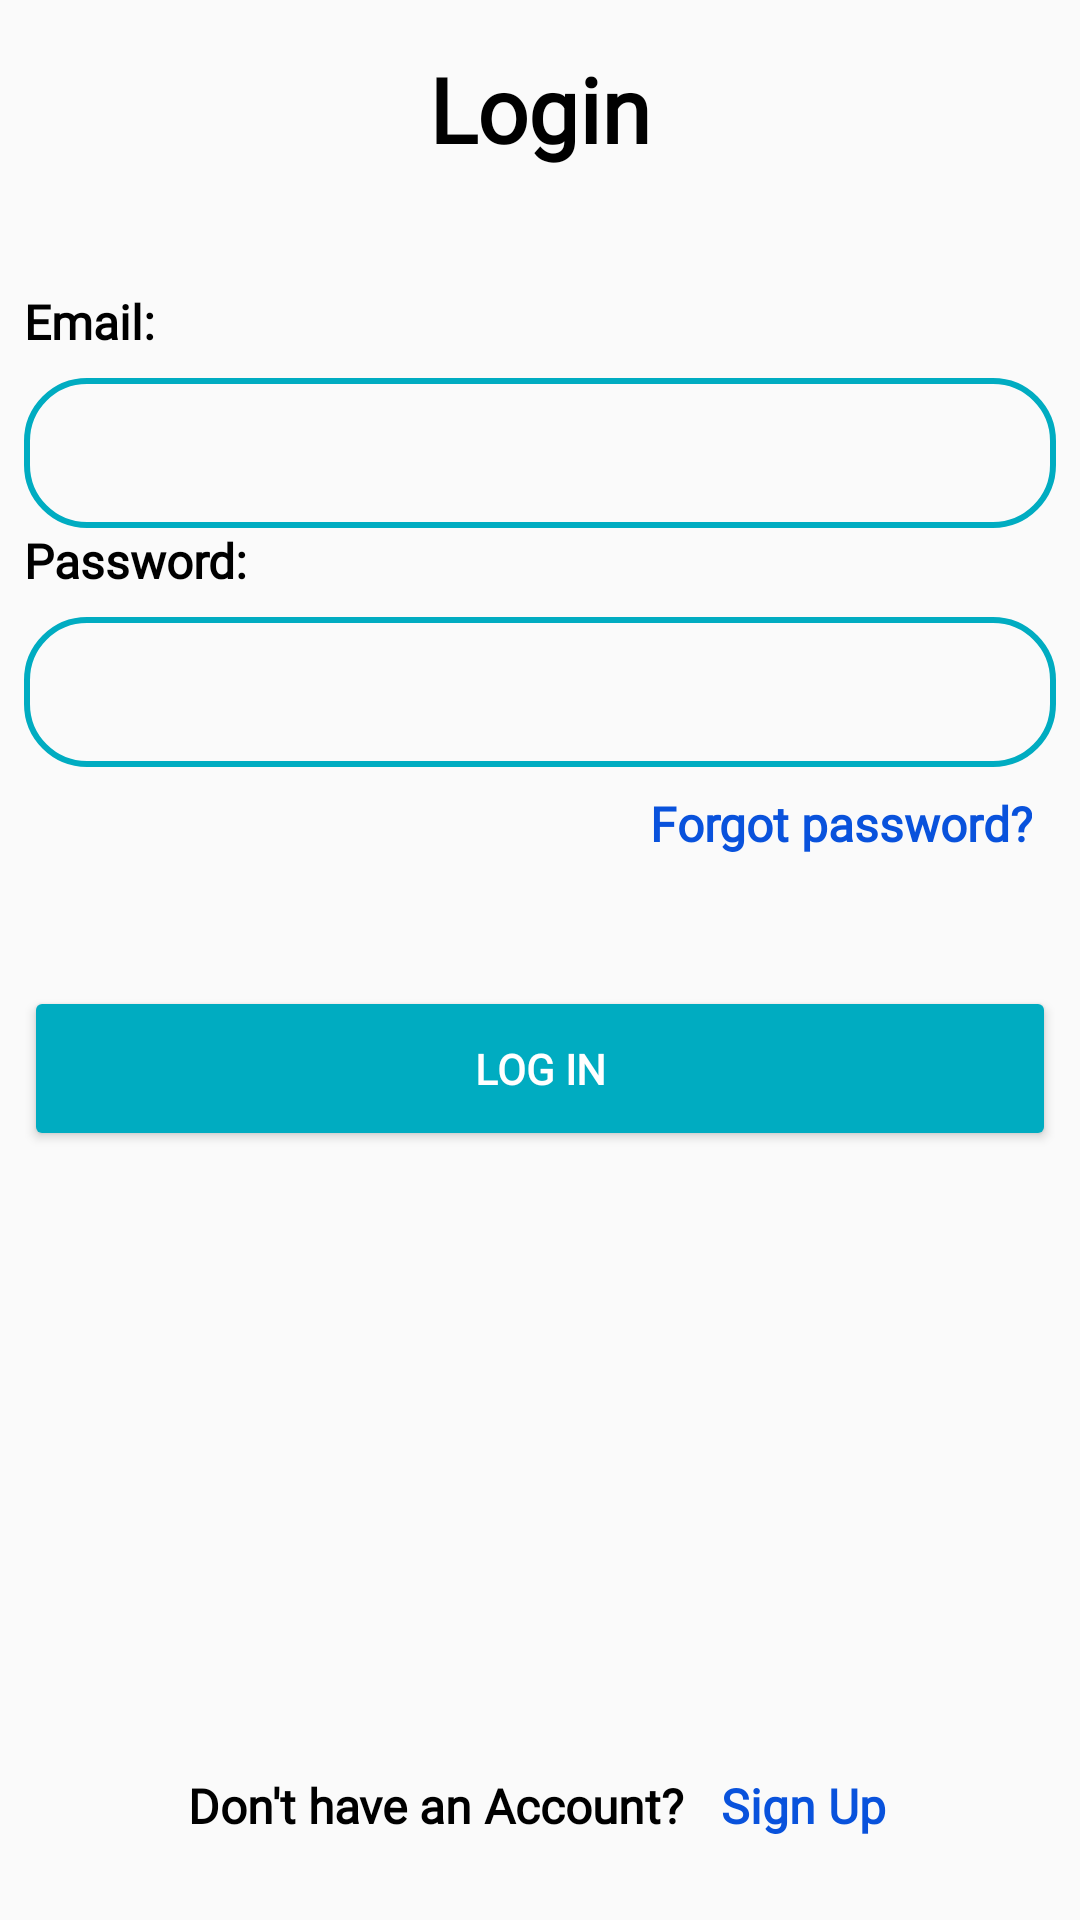

Write the Android layout XML for this screen, with the resource values it uses.
<!-- AndroidManifest.xml: activity theme Theme.Design.Light.NoActionBar -->
<!-- res/layout/activity_login.xml -->
<?xml version="1.0" encoding="utf-8"?>
<androidx.constraintlayout.widget.ConstraintLayout xmlns:android="http://schemas.android.com/apk/res/android"
    xmlns:app="http://schemas.android.com/apk/res-auto"
    xmlns:tools="http://schemas.android.com/tools"
    android:id="@+id/container"
    android:layout_width="match_parent"
    android:layout_height="match_parent"
    android:backgroundTint="#701D1D"
    android:paddingLeft="@dimen/activity_horizontal_margin"
    android:paddingTop="@dimen/activity_vertical_margin"
    android:paddingRight="@dimen/activity_horizontal_margin"
    android:paddingBottom="@dimen/activity_vertical_margin">

    <TextView
        android:id="@+id/login_tv_forgot_pass"
        android:layout_width="181dp"
        android:layout_height="33dp"
        android:layout_marginTop="8dp"
        android:layout_marginEnd="16dp"
        android:fontFamily="@font/comfortaa"
        android:gravity="right"
        android:text="Forgot password?"
        android:textColor="#0952DC"
        android:textSize="16sp"
        android:textStyle="bold"
        app:layout_constraintEnd_toEndOf="parent"
        app:layout_constraintTop_toBottomOf="@+id/constraintLayout" />

    <androidx.constraintlayout.widget.ConstraintLayout
        android:id="@+id/constraintLayout2"
        android:layout_width="0dp"
        android:layout_height="50dp"
        android:layout_marginStart="8dp"
        android:layout_marginTop="8dp"
        android:layout_marginEnd="8dp"
        android:background="@drawable/border_et"
        app:layout_constraintEnd_toEndOf="parent"
        app:layout_constraintStart_toStartOf="parent"
        app:layout_constraintTop_toBottomOf="@+id/textView3">

        <EditText
            android:id="@+id/login_et_email"
            android:layout_width="0dp"
            android:layout_height="50dp"
            android:layout_marginStart="8dp"
            android:layout_marginEnd="8dp"
            android:background="@android:color/transparent"
            android:fontFamily="@font/comfortaa"
            android:inputType="textEmailAddress"
            android:selectAllOnFocus="true"
            android:textSize="24sp"
            app:layout_constraintEnd_toEndOf="parent"
            app:layout_constraintStart_toStartOf="parent"
            app:layout_constraintTop_toTopOf="parent" />
    </androidx.constraintlayout.widget.ConstraintLayout>

    

    <androidx.constraintlayout.widget.ConstraintLayout
        android:id="@+id/constraintLayout"
        android:layout_width="0dp"
        android:layout_height="50dp"
        android:layout_marginStart="8dp"
        android:layout_marginTop="8dp"
        android:layout_marginEnd="8dp"
        android:background="@drawable/border_et"
        app:layout_constraintEnd_toEndOf="parent"
        app:layout_constraintStart_toStartOf="parent"
        app:layout_constraintTop_toBottomOf="@+id/textView4"
        >

        <EditText
            android:id="@+id/login_et_password"
            android:layout_width="match_parent"
            android:layout_height="50dp"

            android:layout_marginStart="8dp"
            android:layout_marginEnd="8dp"
            android:background="@android:color/transparent"
            android:fontFamily="@font/comfortaa"
            android:imeActionLabel="@string/action_sign_in_short"
            android:imeOptions="actionDone"
            android:inputType="textPassword"
            android:selectAllOnFocus="true"
            android:textSize="24sp"
            app:layout_constraintEnd_toEndOf="parent"

            app:layout_constraintStart_toStartOf="parent"
            app:layout_constraintTop_toTopOf="parent"
            />
    </androidx.constraintlayout.widget.ConstraintLayout>

    <TextView
        android:id="@+id/textView2"
        android:layout_width="wrap_content"
        android:layout_height="wrap_content"
        android:layout_marginTop="16dp"
        android:fontFamily="@font/comfortaa"
        android:text="Login"
        android:textColor="#000000"
        android:textSize="30sp"
        android:textStyle="bold"
        app:layout_constraintEnd_toEndOf="parent"
        app:layout_constraintStart_toStartOf="parent"
        app:layout_constraintTop_toTopOf="parent" />

    <TextView
        android:id="@+id/textView3"
        android:layout_width="wrap_content"
        android:layout_height="wrap_content"
        android:layout_marginStart="8dp"
        android:layout_marginTop="40dp"
        android:fontFamily="@font/comfortaa"
        android:text="Email:"
        android:textColor="#000000"
        android:textSize="16sp"
        android:textStyle="bold"
        app:layout_constraintStart_toStartOf="parent"
        app:layout_constraintTop_toBottomOf="@+id/textView2" />

    <TextView
        android:id="@+id/textView4"
        android:layout_width="wrap_content"
        android:layout_height="wrap_content"
        android:layout_marginStart="8dp"
        android:fontFamily="@font/comfortaa"
        android:text="Password:"
        android:textColor="#000000"
        android:textSize="16sp"
        android:textStyle="bold"
        app:layout_constraintStart_toStartOf="parent"
        app:layout_constraintTop_toBottomOf="@+id/constraintLayout2" />

    <TextView
        android:id="@+id/login_tv_here2"
        android:layout_width="wrap_content"
        android:layout_height="33dp"
        android:layout_marginStart="50dp"
        android:layout_marginBottom="16dp"
        android:fontFamily="@font/comfortaa"
        android:text="Don't have an Account?"
        android:textColor="#000000"
        android:textSize="16sp"
        android:textStyle="bold"
        app:layout_constraintBottom_toBottomOf="parent"
        app:layout_constraintEnd_toStartOf="@+id/login_tv_here"
        app:layout_constraintHorizontal_bias="0.5"
        app:layout_constraintStart_toStartOf="parent" />

    <TextView
        android:id="@+id/login_tv_here"
        android:layout_width="107dp"
        android:layout_height="33dp"
        android:fontFamily="@font/comfortaa"
        android:text="Sign Up"
        android:textColor="#0952DC"
        android:textSize="16sp"
        android:textStyle="bold"
        app:layout_constraintBottom_toBottomOf="@+id/login_tv_here2"
        app:layout_constraintEnd_toEndOf="parent"
        app:layout_constraintHorizontal_bias="0.5"
        app:layout_constraintStart_toEndOf="@+id/login_tv_here2"
        app:layout_constraintTop_toTopOf="@+id/login_tv_here2"
        app:layout_constraintVertical_bias="0.0" />

    <Button
        android:id="@+id/login_btn"
        android:layout_width="0dp"
        android:layout_height="55dp"
        android:layout_marginStart="8dp"
        android:layout_marginTop="32dp"
        android:layout_marginEnd="8dp"
        android:backgroundTint="#00acc1"
        android:fontFamily="@font/comfortaa"
        android:text="LOG IN"
        android:textColor="#FFFFFF"
        android:textStyle="bold"
        app:layout_constraintEnd_toEndOf="parent"
        app:layout_constraintStart_toStartOf="parent"
        app:layout_constraintTop_toBottomOf="@+id/login_tv_forgot_pass" />

</androidx.constraintlayout.widget.ConstraintLayout>
<!-- resources referenced by this layout -->
<resources>
  <!-- drawable border_et (drawable) -->
  <?xml version="1.0" encoding="utf-8"?>
  <shape xmlns:android="http://schemas.android.com/apk/res/android">
  
  
      <stroke
          android:width="2sp"
          android:color="#00acc1"
  
          />
  
      <corners
          android:radius="20dp"
  
  
          />
  
  
  </shape>
  <string name="action_sign_in_short">Sign in</string>
</resources>
